Run: headless pygame with SDL's dummy video driver; simulated clock (each Clock.tick advances the game by its frame time, no real sleeping); random seed 0; keys injected as events and as key.get_pressed() state; mouse plan: one left click at the window centre at the start of phase 2, then a move to the lower-right quarter at the start of phase 3.
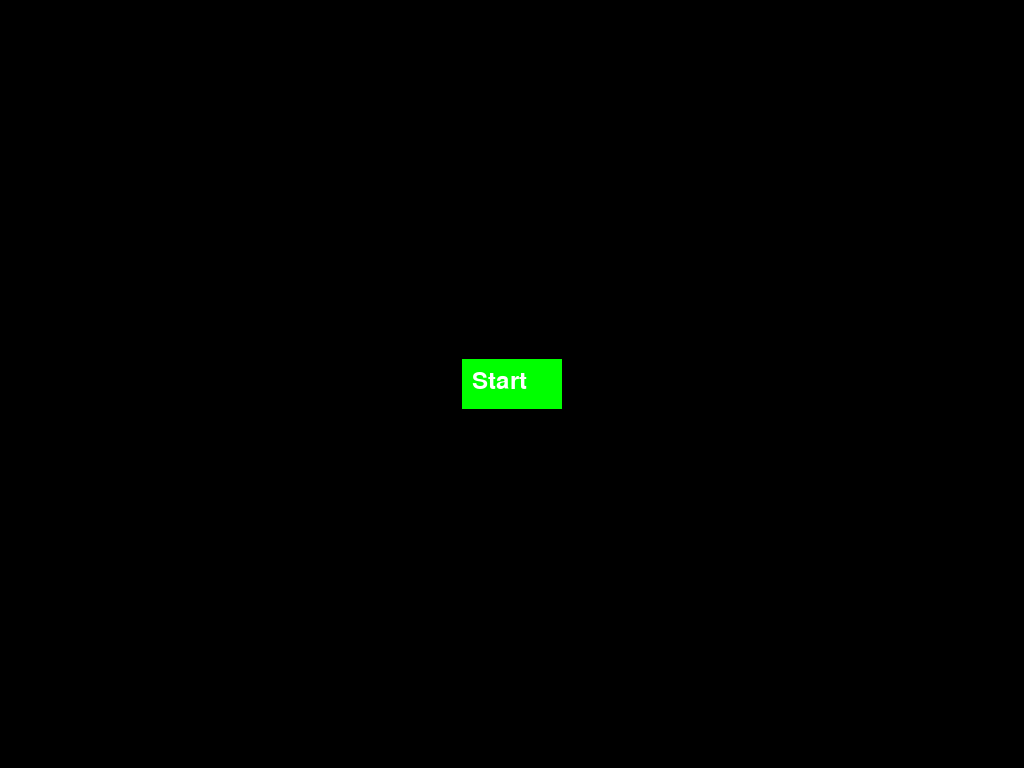
Frame 1 of 4 · flips 1–60 · no input
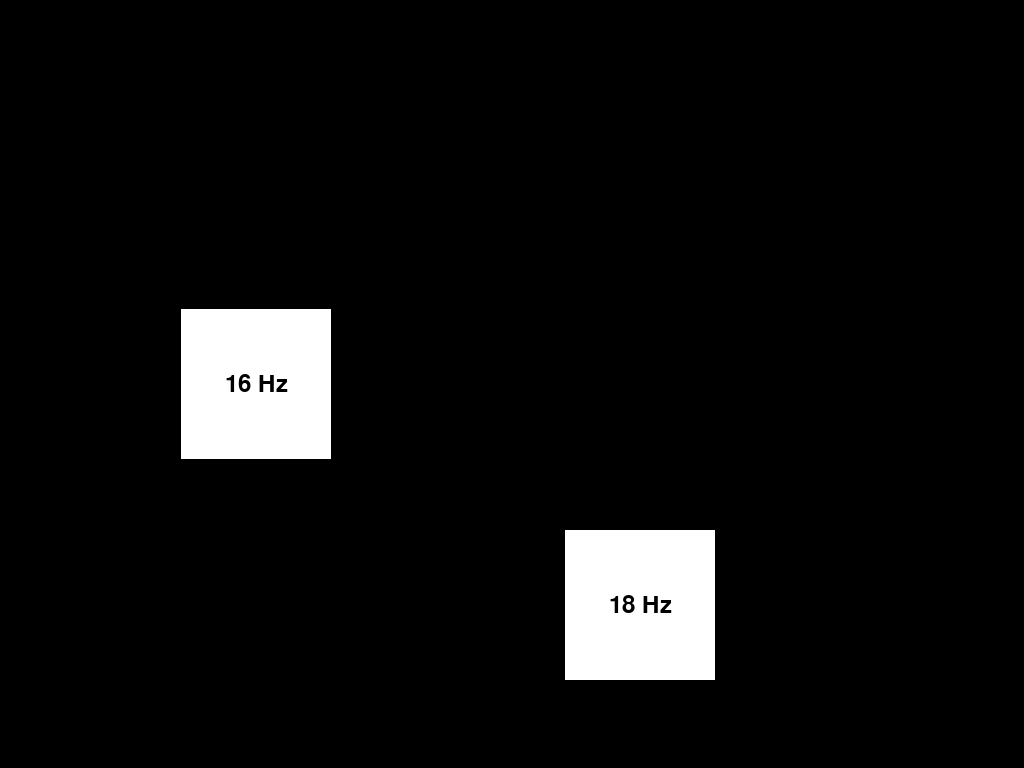
Frame 2 of 4 · flips 61–180 · clicked the window centre · tapped SPACE, RETURN · held RIGHT (→), D
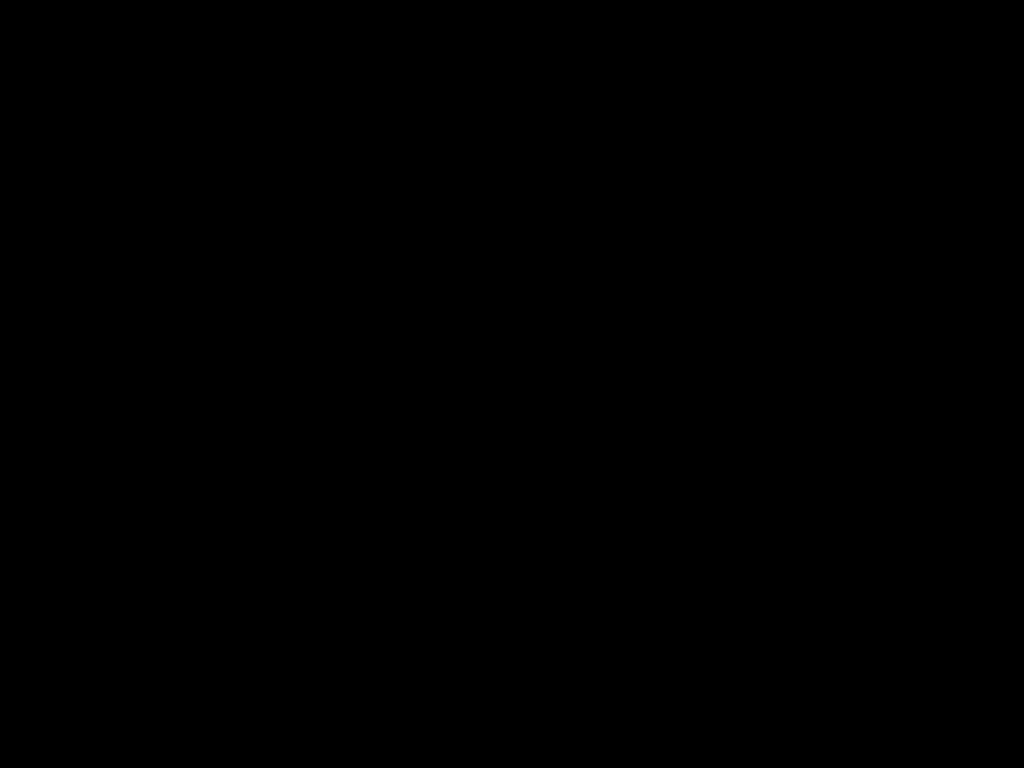
Frame 3 of 4 · flips 181–300 · moved the mouse to the lower-right quarter · held DOWN (↓), S
Frame 4 of 4 · flips 301–420 · held LEFT (←), A, UP (↑), W · screen unchanged from frame 3, image omitted

The pygame program that drew these frames:

import pygame
import sys
import math
import time
import os

class SSVEPStimulus:
    """
    Class to handle the stimulus presentation paradigm for an SSVEP BCI system using flickering boxes.
    
    Attributes:
        boxes (list): A list of dictionaries containing box properties (position, flickering frequency, and text/symbol).
        screen (pygame.Surface): The Pygame screen surface.
        screen_width (int): The width of the screen.
        screen_height (int): The height of the screen.
        background_color (pygame.Color): The background color of the screen.
        box_color (pygame.Color): The color of the boxes.
        start_button (pygame.Rect): The start button rectangle.
        start_button_color (pygame.Color): The color of the start button.
        start_text (pygame.Surface): The text surface for the start button.
        start (bool): Flag to start the flickering boxes.
    """

    def __init__(self, box_frequencies, box_texts=None, box_text_indices=None, show_both=False, screen_resolution=None, display_index=0):
        """
        Initializes the SSVEPStimulus class.
        
        Args:
            box_frequencies (list): List of flickering frequencies for the boxes.
            box_texts (list, optional): List of texts or symbols to display on the boxes. Defaults to None.
            box_text_indices (list, optional): List of indices specifying which boxes display the texts. Defaults to None.
            show_both (bool, optional): Flag to show both box_text and frequency. Defaults to False.
            screen_resolution (tuple, optional): Screen resolution (width, height). Defaults to None (fullscreen).
            display_index (int, optional): Index of the display to use. Defaults to 0 (primary display).
        """
        if box_texts and len(box_texts) != len(box_text_indices):
            raise ValueError("The length of box_texts and box_text_indices must be the same if box_texts is provided.")

        pygame.init()

        # Get the list of available displays
        num_displays = pygame.display.get_num_displays()
        if display_index >= num_displays:
            raise ValueError(f"Display index {display_index} is out of range. There are only {num_displays} displays available.")
        
        desktop_sizes = pygame.display.get_desktop_sizes()
        selected_display_size = desktop_sizes[display_index]

        if screen_resolution:
            self.screen = pygame.display.set_mode(screen_resolution)
        else:
            # Set the position of the window to the selected display
            os.environ['SDL_VIDEO_WINDOW_POS'] = f"{selected_display_size[0]},0"
            self.screen = pygame.display.set_mode(selected_display_size, pygame.FULLSCREEN)

        self.screen_width, self.screen_height = self.screen.get_size()
        pygame.display.set_caption("Flickering Boxes")
        
        sorted_indices = sorted(range(len(box_frequencies)), key=lambda i: box_frequencies[i])
        interleaved_indices = []

        # Interleave frequencies to maximize distance between similar frequencies
        left = 0
        right = len(sorted_indices) - 1
        while left <= right:
            if left == right:
                interleaved_indices.append(sorted_indices[left])
            else:
                interleaved_indices.append(sorted_indices[left])
                interleaved_indices.append(sorted_indices[right])
            left += 1
            right -= 1

        self.boxes = [{"rect": pygame.Rect(0, 0, 150, 150), "frequency": box_frequencies[i], "text": None} for i in interleaved_indices]
        
        if box_texts and box_text_indices:
            for text, idx in zip(box_texts, box_text_indices):
                self.boxes[idx]["text"] = text
        
        self.background_color = pygame.Color('black')
        self.box_color = pygame.Color('white')
        
        self.start_button = pygame.Rect(self.screen_width // 2 - 50, self.screen_height // 2 - 25, 100, 50)
        self.start_button_color = pygame.Color('green')
        self.start_text = pygame.font.Font(None, 36).render('Start', True, pygame.Color('white'))
        self.start = False
        
        self.font = pygame.font.Font(None, 36)  # Font for displaying frequencies and texts/symbols
        self.show_both = show_both  # Flag to show both text and frequency

    def run(self):
        """
        Runs the main loop to handle the stimulus presentation.
        """
        running = True
        while running:
            for event in pygame.event.get():
                if event.type == pygame.QUIT:
                    running = False
                elif event.type == pygame.KEYDOWN:
                    if event.key == pygame.K_ESCAPE:
                        running = False
                elif event.type == pygame.MOUSEBUTTONDOWN:
                    if self.start_button.collidepoint(event.pos):
                        self.start = True

            self.screen.fill(self.background_color)

            if not self.start:
                pygame.draw.rect(self.screen, self.start_button_color, self.start_button)
                self.screen.blit(self.start_text, (self.start_button.x + 10, self.start_button.y + 10))
            else:
                current_time = time.time()
                
                centerX, centerY = self.screen_width // 2, self.screen_height // 2
                radius = min(self.screen_width, self.screen_height) // 3
                num_boxes = len(self.boxes)
                
                for i, box in enumerate(self.boxes):
                    angle = 2 * math.pi * i / num_boxes
                    box["rect"].center = (centerX + int(radius * math.cos(angle)), centerY + int(radius * math.sin(angle)))
                    
                    if math.sin(current_time * box["frequency"] * math.pi) > 0:
                        pygame.draw.rect(self.screen, self.box_color, box["rect"])
                        if self.show_both and box["text"]:
                            # Display both text and frequency
                            text_surface = self.font.render(box["text"], True, pygame.Color('black'))
                            text_rect = text_surface.get_rect(center=(box["rect"].centerx, box["rect"].centery - 10))
                            self.screen.blit(text_surface, text_rect)
                            
                            frequency_text = self.font.render(f"{box['frequency']} Hz", True, pygame.Color('black'))
                            frequency_rect = frequency_text.get_rect(center=(box["rect"].centerx, box["rect"].centery + 20))
                            self.screen.blit(frequency_text, frequency_rect)
                        else:
                            display_text = box["text"] if box["text"] else f"{box['frequency']} Hz"
                            text_surface = self.font.render(display_text, True, pygame.Color('black'))
                            text_rect = text_surface.get_rect(center=box["rect"].center)
                            self.screen.blit(text_surface, text_rect)

            pygame.display.flip()
            pygame.time.wait(10)

        pygame.quit()
        sys.exit()

# Example usage with box positions
if __name__ == "__main__":
    box_frequencies = [8, 10, 12, 14, 16, 18]  # List of frequencies
    box_texts = ["A", "B", "C"]  # List of texts or symbols
    box_text_indices = [0, 2, 4]  # Indices where the texts should be displayed

    stimulus = SSVEPStimulus(box_frequencies, box_texts, box_text_indices, show_both=True, display_index=0)

    # Print the positions and texts
    centerX, centerY = stimulus.screen_width // 2, stimulus.screen_height // 2
    radius = min(stimulus.screen_width, stimulus.screen_height) // 3
    num_boxes = len(stimulus.boxes)
    
    print("Box Positions and Texts:")
    for i, box in enumerate(stimulus.boxes):
        angle = 2 * math.pi * i / num_boxes
        position = (centerX + int(radius * math.cos(angle)), centerY + int(radius * math.sin(angle)))
        text = box["text"] if box["text"] else f"{box['frequency']} Hz"
        print(f"Box {i}: Position {position}, Text: {text}")

    stimulus.run()


# import pygame
# import sys
# import math
# import time

# class SSVEPStimulus:
#     """
#     Class to handle the stimulus presentation paradigm for an SSVEP BCI system using flickering boxes.
    
#     Attributes:
#         boxes (list): A list of dictionaries containing box properties (position, flickering frequency, and text/symbol).
#         screen (pygame.Surface): The Pygame screen surface.
#         screen_width (int): The width of the screen.
#         screen_height (int): The height of the screen.
#         background_color (pygame.Color): The background color of the screen.
#         box_color (pygame.Color): The color of the boxes.
#         start_button (pygame.Rect): The start button rectangle.
#         start_button_color (pygame.Color): The color of the start button.
#         start_text (pygame.Surface): The text surface for the start button.
#         start (bool): Flag to start the flickering boxes.
#     """

#     def __init__(self, box_frequencies, box_texts=None, box_text_indices=None, show_both=False, screen_resolution=None):
#         """
#         Initializes the SSVEPStimulus class.
        
#         Args:
#             box_frequencies (list): List of flickering frequencies for the boxes.
#             box_texts (list, optional): List of texts or symbols to display on the boxes. Defaults to None.
#             box_text_indices (list, optional): List of indices specifying which boxes display the texts. Defaults to None.
#             show_both (bool, optional): Flag to show both box_text and frequency. Defaults to False.
#             screen_resolution (tuple, optional): Screen resolution (width, height). Defaults to None (fullscreen).
#         """
#         if box_texts and len(box_texts) != len(box_text_indices):
#             raise ValueError("The length of box_texts and box_text_indices must be the same if box_texts is provided.")
        
#         pygame.init()
        
#         if screen_resolution:
#             self.screen = pygame.display.set_mode(screen_resolution)
#         else:
#             self.screen = pygame.display.set_mode((0, 0), pygame.FULLSCREEN)
        
#         self.screen_width, self.screen_height = self.screen.get_size()
#         pygame.display.set_caption("Flickering Boxes")
        
#         sorted_indices = sorted(range(len(box_frequencies)), key=lambda i: box_frequencies[i])
#         interleaved_indices = []

#         # Interleave frequencies to maximize distance between similar frequencies
#         left = 0
#         right = len(sorted_indices) - 1
#         while left <= right:
#             if left == right:
#                 interleaved_indices.append(sorted_indices[left])
#             else:
#                 interleaved_indices.append(sorted_indices[left])
#                 interleaved_indices.append(sorted_indices[right])
#             left += 1
#             right -= 1

#         self.boxes = [{"rect": pygame.Rect(0, 0, 150, 150), "frequency": box_frequencies[i], "text": None} for i in interleaved_indices]
        
#         if box_texts and box_text_indices:
#             for text, idx in zip(box_texts, box_text_indices):
#                 self.boxes[idx]["text"] = text
        
#         self.background_color = pygame.Color('black')
#         self.box_color = pygame.Color('white')
        
#         self.start_button = pygame.Rect(self.screen_width // 2 - 50, self.screen_height // 2 - 25, 100, 50)
#         self.start_button_color = pygame.Color('green')
#         self.start_text = pygame.font.Font(None, 36).render('Start', True, pygame.Color('white'))
#         self.start = False
        
#         self.font = pygame.font.Font(None, 36)  # Font for displaying frequencies and texts/symbols
#         self.show_both = show_both  # Flag to show both text and frequency

#     def run(self):
#         """
#         Runs the main loop to handle the stimulus presentation.
#         """
#         running = True
#         while running:
#             for event in pygame.event.get():
#                 if event.type == pygame.QUIT:
#                     running = False
#                 elif event.type == pygame.KEYDOWN:
#                     if event.key == pygame.K_ESCAPE:
#                         running = False
#                 elif event.type == pygame.MOUSEBUTTONDOWN:
#                     if self.start_button.collidepoint(event.pos):
#                         self.start = True

#             self.screen.fill(self.background_color)

#             if not self.start:
#                 pygame.draw.rect(self.screen, self.start_button_color, self.start_button)
#                 self.screen.blit(self.start_text, (self.start_button.x + 10, self.start_button.y + 10))
#             else:
#                 current_time = time.time()
                
#                 centerX, centerY = self.screen_width // 2, self.screen_height // 2
#                 radius = min(self.screen_width, self.screen_height) // 3
#                 num_boxes = len(self.boxes)
                
#                 for i, box in enumerate(self.boxes):
#                     angle = 2 * math.pi * i / num_boxes
#                     box["rect"].center = (centerX + int(radius * math.cos(angle)), centerY + int(radius * math.sin(angle)))
                    
#                     if math.sin(current_time * box["frequency"] * math.pi) > 0:
#                         pygame.draw.rect(self.screen, self.box_color, box["rect"])
#                         if self.show_both and box["text"]:
#                             # Display both text and frequency
#                             text_surface = self.font.render(box["text"], True, pygame.Color('black'))
#                             text_rect = text_surface.get_rect(center=(box["rect"].centerx, box["rect"].centery - 10))
#                             self.screen.blit(text_surface, text_rect)
                            
#                             frequency_text = self.font.render(f"{box['frequency']} Hz", True, pygame.Color('black'))
#                             frequency_rect = frequency_text.get_rect(center=(box["rect"].centerx, box["rect"].centery + 20))
#                             self.screen.blit(frequency_text, frequency_rect)
#                         else:
#                             display_text = box["text"] if box["text"] else f"{box['frequency']} Hz"
#                             text_surface = self.font.render(display_text, True, pygame.Color('black'))
#                             text_rect = text_surface.get_rect(center=box["rect"].center)
#                             self.screen.blit(text_surface, text_rect)

#             pygame.display.flip()
#             pygame.time.wait(10)

#         pygame.quit()
#         sys.exit()

## Example usage
# if __name__ == "__main__":
#     box_frequencies = [8, 10, 12, 14]  # List of frequencies
#     box_texts = ["A", "B", "C", "D"]  # List of texts or symbols
#     box_text_indices = [0, 1, 2, 3]  # Indices where the texts should be displayed
#     stimulus = SSVEPStimulus(box_frequencies, box_texts, box_text_indices, show_both=True)
#     stimulus.run()
